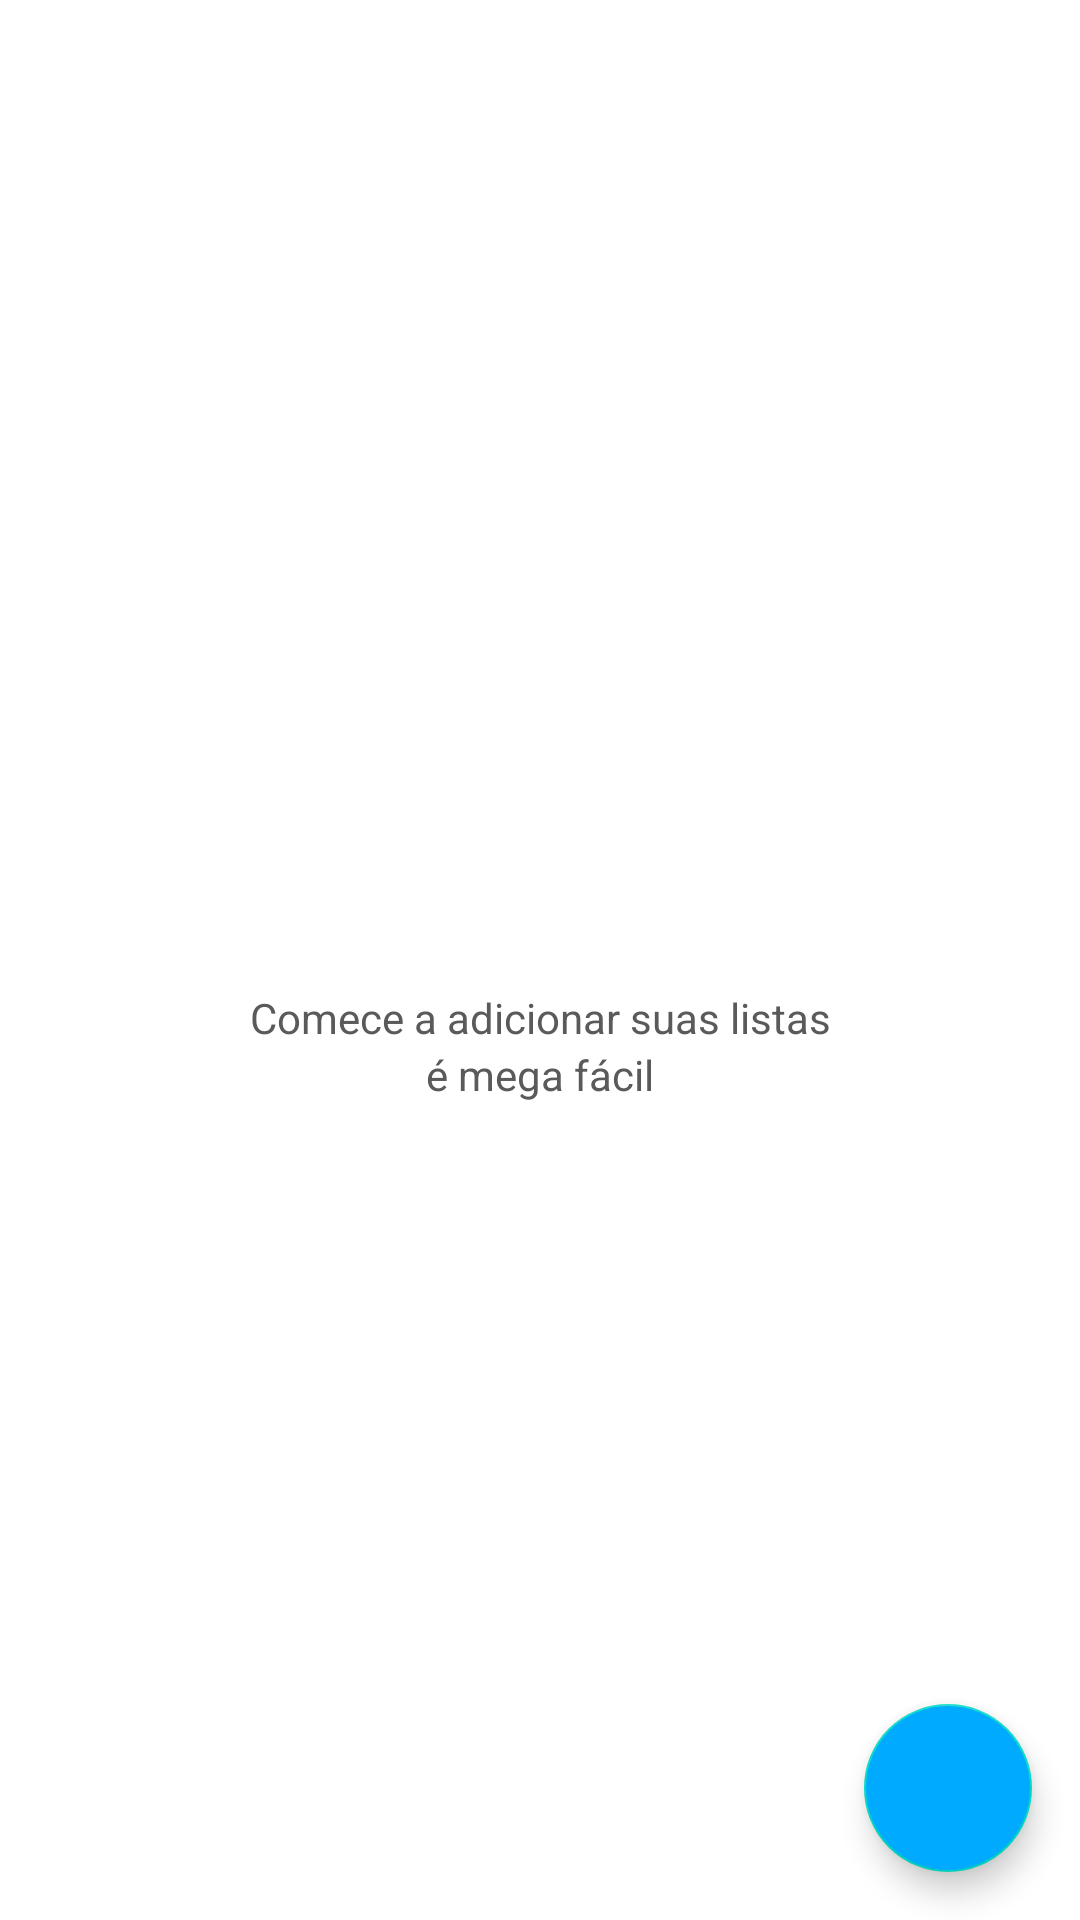

Here is an Android app screen rendered from its layout file. Give the layout XML and the strings, colors and styles it references.
<!-- AndroidManifest.xml: activity theme Theme.MinhasListas -->
<!-- res/layout/activity_main.xml -->
<?xml version="1.0" encoding="utf-8"?>
<androidx.constraintlayout.widget.ConstraintLayout xmlns:android="http://schemas.android.com/apk/res/android"
    xmlns:app="http://schemas.android.com/apk/res-auto"
    xmlns:tools="http://schemas.android.com/tools"
    android:layout_width="match_parent"
    android:layout_height="match_parent"
    android:backgroundTint="@color/appPrimaryBg"
    tools:context=".ui.home.activity.MainActivity">

    <TextView
        android:id="@+id/text_bem"
        android:layout_width="wrap_content"
        android:layout_height="wrap_content"
        android:text=""
        android:textColor="@color/appText"
        app:layout_constraintBottom_toBottomOf="parent"
        app:layout_constraintLeft_toLeftOf="parent"
        app:layout_constraintRight_toRightOf="parent"
        app:layout_constraintTop_toTopOf="parent" />

    <TextView
        android:id="@+id/text_home"
        android:layout_width="wrap_content"
        android:layout_height="wrap_content"
        android:textColor="@color/appText"
        android:text="@string/comece_a_adicionar_suas_listas"
        app:layout_constraintLeft_toLeftOf="parent"
        app:layout_constraintRight_toRightOf="parent"
        app:layout_constraintTop_toBottomOf="@+id/text_bem" />

    <TextView
        android:id="@+id/text_facil"
        android:layout_width="wrap_content"
        android:layout_height="wrap_content"
        android:text="@string/mega_f_cil"
        android:textColor="@color/appText"
        app:layout_constraintLeft_toLeftOf="parent"
        app:layout_constraintRight_toRightOf="parent"
        app:layout_constraintTop_toBottomOf="@+id/text_home" />

    <androidx.recyclerview.widget.RecyclerView
        android:id="@+id/recycle_main"
        android:layout_width="match_parent"
        android:layout_height="match_parent"
        tools:listitem="@layout/card_recycle_main"
        android:paddingVertical="5dp"
        android:paddingHorizontal="0dp"
        app:layout_constraintBottom_toBottomOf="parent"
        app:layout_constraintEnd_toEndOf="parent"
        app:layout_constraintStart_toStartOf="parent"
        app:layout_constraintTop_toTopOf="parent" />

    <com.google.android.material.floatingactionbutton.FloatingActionButton
        android:id="@+id/fab"
        android:layout_width="wrap_content"
        android:layout_height="wrap_content"
        android:layout_margin="16dp"
        android:backgroundTint="@color/appPrimary"
        android:contentDescription="@string/listas_de_compra"
        android:foregroundGravity="center"
        android:foreground="@drawable/ic_baseline_add_24"
        android:foregroundTint="#FFFFFF"
        app:layout_constraintBottom_toBottomOf="parent"
        app:layout_constraintEnd_toEndOf="parent" />


</androidx.constraintlayout.widget.ConstraintLayout>
<!-- res/layout/card_recycle_main.xml (included above) -->
<?xml version="1.0" encoding="utf-8"?>
<androidx.constraintlayout.widget.ConstraintLayout
    xmlns:android="http://schemas.android.com/apk/res/android"
    xmlns:app="http://schemas.android.com/apk/res-auto"
    xmlns:tools="http://schemas.android.com/tools"
    android:layout_width="match_parent"
    android:layout_height="55dp"
    android:background="@color/bgCardMain"
    android:layout_gravity="center_horizontal"
    android:layout_marginHorizontal="8dp"
    android:layout_marginBottom="5dp"
    android:id="@+id/card_main"
   >

        <androidx.appcompat.widget.AppCompatTextView
            android:id="@+id/card_main_number"
            android:layout_width="wrap_content"
            android:layout_height="wrap_content"
            android:layout_marginStart="12dp"
            android:textSize="18sp"
            android:typeface="normal"
            android:textColor="@color/appText"
            app:layout_constraintBottom_toBottomOf="parent"
            app:layout_constraintStart_toStartOf="parent"
            app:layout_constraintTop_toTopOf="parent"
            tools:text="1. " />

        <androidx.appcompat.widget.AppCompatTextView
            android:id="@+id/main_nomeDaLista"
            android:layout_width="0dp"
            android:layout_height="wrap_content"
            android:layout_marginStart="8dp"
            android:ellipsize="end"
            android:textColor="@color/appText"
            android:maxLines="1"
            android:textSize="18sp"
            android:textStyle="bold"
            android:typeface="normal"
            app:layout_constraintBottom_toTopOf="@+id/card_main_textview_mercado"
            app:layout_constraintEnd_toEndOf="@+id/main_data"
            app:layout_constraintStart_toEndOf="@+id/card_main_number"
            app:layout_constraintTop_toTopOf="parent"
            tools:text="Testando minhas listas qual nome vai ficar grande pra caramba" />

        <androidx.appcompat.widget.AppCompatTextView
            android:id="@+id/card_main_textview_mercado"
            android:layout_width="0dp"
            android:layout_height="wrap_content"
            android:layout_marginStart="8dp"
            android:ellipsize="end"
            android:maxLines="1"
            android:textSize="12sp"
            android:typeface="normal"
            android:textColor="@color/appTextSub"
            app:layout_constraintBottom_toBottomOf="parent"
            app:layout_constraintEnd_toStartOf="@+id/main_data"
            app:layout_constraintStart_toEndOf="@+id/card_main_number"
            app:layout_constraintTop_toBottomOf="@+id/main_nomeDaLista"
            tools:text="Mercado: XXXXXXXXXXXXXXXXXXXXXXXXXXXXXXXXXXXXXXXXXXXXX" />

        <androidx.appcompat.widget.AppCompatTextView
            android:id="@+id/main_data"
            android:layout_width="wrap_content"
            android:layout_height="wrap_content"
            android:textColor="@color/appTextSub"
            android:textSize="12sp"
            android:typeface="normal"
            app:layout_constraintBottom_toBottomOf="@+id/card_main_textview_mercado"
            app:layout_constraintEnd_toStartOf="@+id/card_main_menu_list"
            app:layout_constraintTop_toTopOf="@+id/card_main_textview_mercado"
            tools:text="18/04/2021" />

        <ImageButton
            android:id="@+id/card_main_menu_list"
            android:layout_width="30dp"
            android:layout_height="wrap_content"
            android:backgroundTint="@color/appTransparent"
            app:layout_constraintBottom_toBottomOf="parent"
            app:layout_constraintEnd_toEndOf="parent"
            app:layout_constraintTop_toTopOf="parent"
            app:srcCompat="@drawable/ic_menu_list" />

</androidx.constraintlayout.widget.ConstraintLayout>
<!-- resources referenced by this layout -->
<resources>
  <color name="appPrimary">#00AAFF</color>
  <color name="appPrimaryBg">#F1F1F1</color>
  <color name="appText">#5A5A5A</color>
  <color name="appTextSub">#8D8D8D</color>
  <color name="appTransparent">#000082C2</color>
  <color name="bgCardMain">#FFF</color>
  <!-- drawable ic_baseline_add_24 (drawable) -->
  <vector android:height="20dp"
      android:tint="#FFFFFF"
      android:viewportHeight="24"
      android:viewportWidth="24"
      android:width="20dp"
      xmlns:android="http://schemas.android.com/apk/res/android"
      >
          <path
              android:fillColor="@android:color/white"
              android:pathData="M19,13h-6v6h-2v-6H5v-2h6V5h2v6h6v2z"
          />
  </vector>
  <string name="comece_a_adicionar_suas_listas">Comece a adicionar suas listas</string>
  <string name="listas_de_compra">Listas de Compra</string>
  <string name="mega_f_cil">é mega fácil</string>
  <style name="Theme.MinhasListas" parent="Theme.MaterialComponents.DayNight.DarkActionBar">
  
          <item name="colorPrimary">@color/colorPrimary</item>
          <item name="colorPrimaryDark">@color/white</item>
          <item name="colorAccent">@color/colorAccent</item>
          <item name="android:actionBarStyle">@style/MyActionBar</item>
          
      </style>
  <color name="colorPrimary">#FFF</color>
  <color name="white">#FFFFFFFF</color>
  <color name="colorAccent">#00AAFF</color>
  <style name="MyActionBar" parent="@style/Widget.AppCompat.Light.ActionBar.Solid.Inverse">
          <item name="android:background">@color/appPrimary</item>
  
          
          <item name="background">@color/appPrimary</item>
      </style>
</resources>
